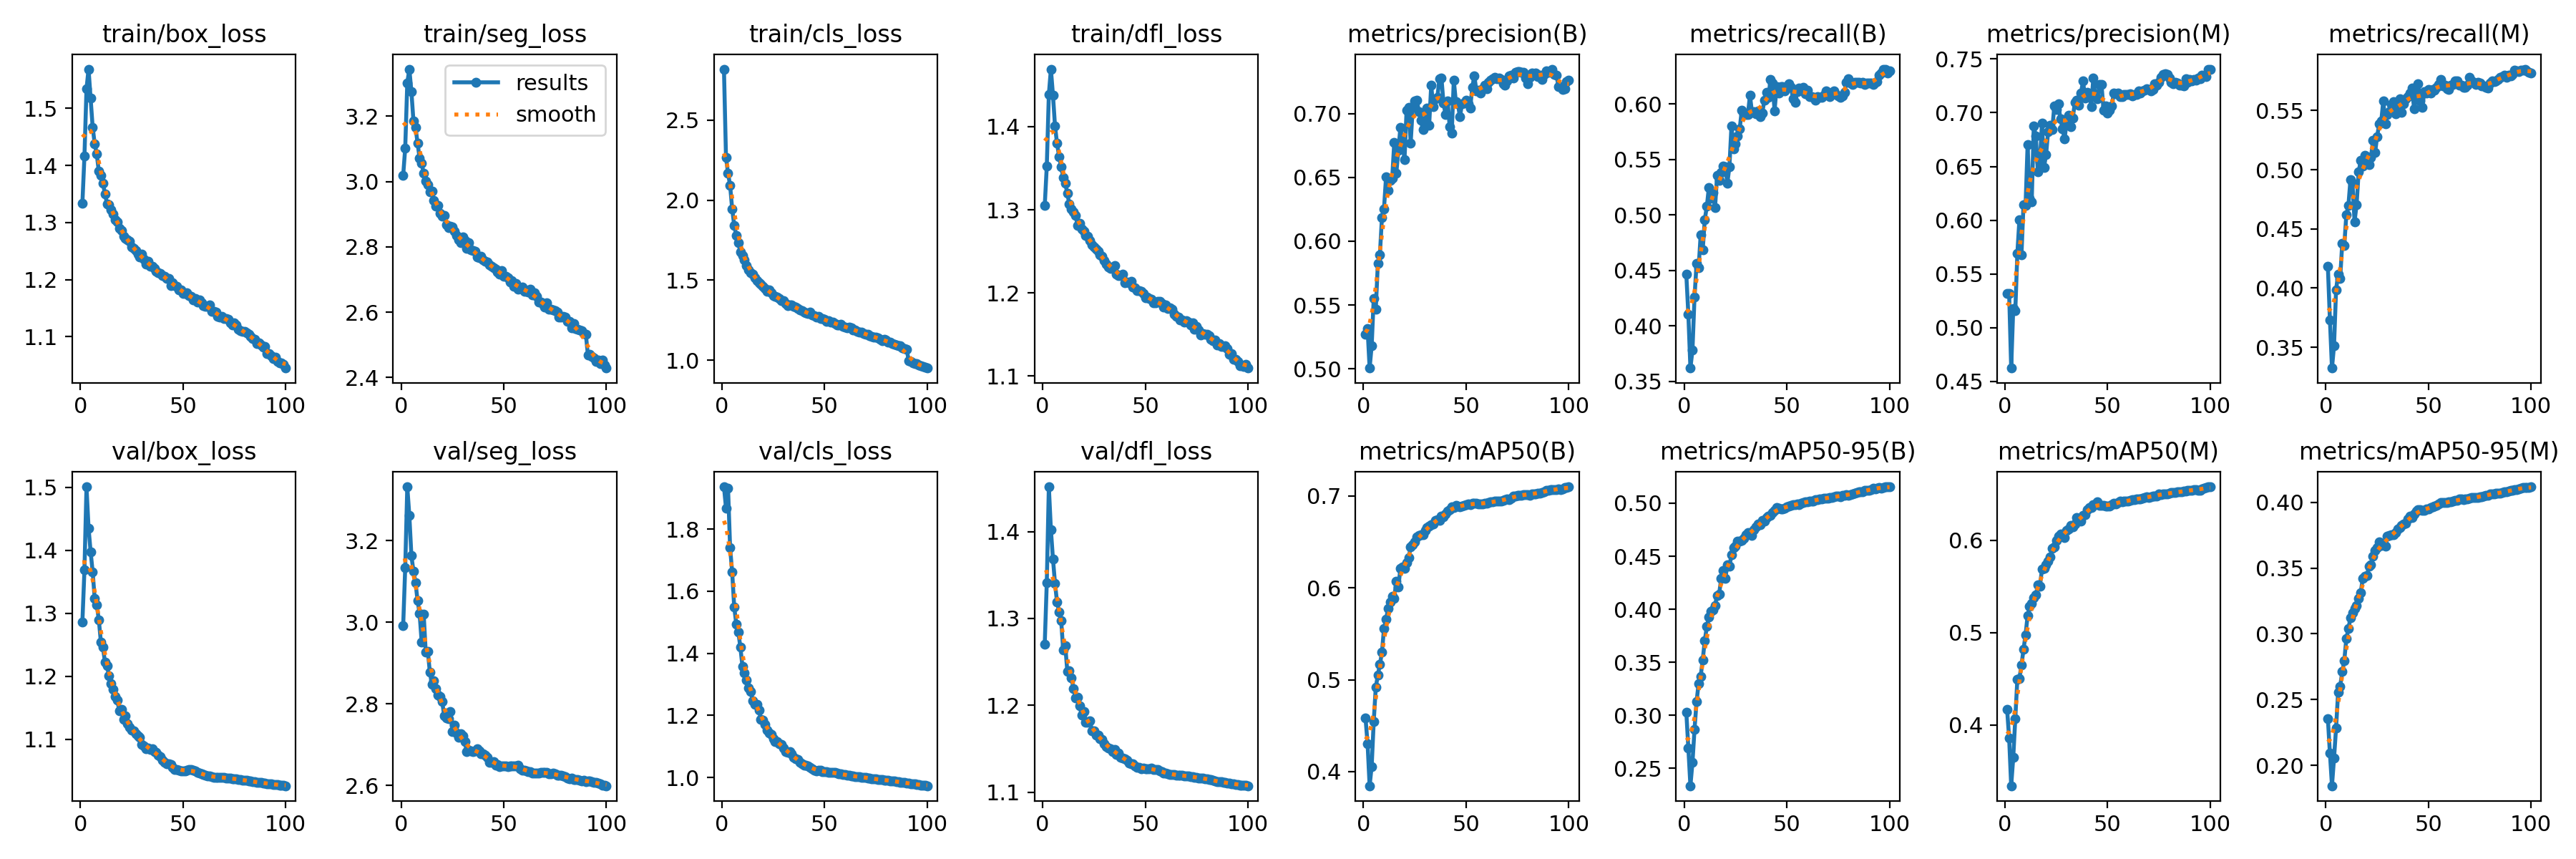

The table this chart was drawn from, first rows:
epoch, time, train/box_loss, train/seg_loss, train/cls_loss, train/dfl_loss, metrics/precision(B), metrics/recall(B), metrics/mAP50(B), metrics/mAP50-95(B), metrics/precision(M), metrics/recall(M), metrics/mAP50(M), metrics/mAP50-95(M), val/box_loss, val/seg_loss, val/cls_loss, val/dfl_loss, lr/pg0, lr/pg1, lr/pg2
1, 232.6, 1.334, 3.019, 2.818, 1.305, 0.5273, 0.4463, 0.4582, 0.3031, 0.532, 0.4183, 0.4173, 0.2356, 1.287, 2.992, 1.937, 1.271, 0.003332, 0.003332, 0.003332
2, 445.5, 1.416, 3.103, 2.265, 1.353, 0.5315, 0.4104, 0.4306, 0.2691, 0.532, 0.3732, 0.386, 0.2092, 1.368, 3.134, 1.868, 1.341, 0.006599, 0.006599, 0.006599
3, 663, 1.534, 3.302, 2.167, 1.439, 0.5006, 0.3619, 0.3846, 0.2336, 0.4623, 0.3325, 0.3342, 0.1844, 1.501, 3.332, 1.931, 1.452, 0.009801, 0.009801, 0.009801
4, 877.8, 1.569, 3.344, 2.092, 1.469, 0.518, 0.378, 0.4058, 0.2554, 0.518, 0.3511, 0.3647, 0.2052, 1.435, 3.262, 1.74, 1.402, 0.009703, 0.009703, 0.009703
5, 1087, 1.518, 3.276, 1.944, 1.438, 0.5553, 0.4258, 0.4547, 0.2866, 0.5154, 0.3985, 0.4072, 0.2284, 1.398, 3.164, 1.662, 1.369, 0.009604, 0.009604, 0.009604
6, 1305, 1.467, 3.186, 1.843, 1.401, 0.5468, 0.456, 0.4918, 0.313, 0.5689, 0.4119, 0.4495, 0.2556, 1.366, 3.125, 1.549, 1.34, 0.009505, 0.009505, 0.009505
7, 1524, 1.438, 3.167, 1.779, 1.38, 0.5824, 0.4521, 0.505, 0.3301, 0.6004, 0.4082, 0.4507, 0.2602, 1.323, 3.097, 1.495, 1.319, 0.009406, 0.009406, 0.009406
8, 1742, 1.419, 3.118, 1.733, 1.364, 0.5896, 0.4821, 0.5166, 0.3368, 0.5674, 0.4377, 0.4649, 0.2712, 1.313, 3.054, 1.469, 1.308, 0.009307, 0.009307, 0.009307
9, 1963, 1.39, 3.072, 1.676, 1.352, 0.6184, 0.4684, 0.5298, 0.3524, 0.6146, 0.4361, 0.4818, 0.2797, 1.29, 3.021, 1.42, 1.297, 0.009208, 0.009208, 0.009208
10, 2193, 1.383, 3.055, 1.654, 1.339, 0.6254, 0.4958, 0.5558, 0.3704, 0.6137, 0.4618, 0.4979, 0.2963, 1.255, 2.952, 1.358, 1.264, 0.009109, 0.009109, 0.009109
11, 2416, 1.369, 3.025, 1.629, 1.332, 0.6502, 0.5075, 0.5656, 0.3838, 0.6703, 0.4696, 0.5184, 0.3039, 1.246, 3.019, 1.338, 1.269, 0.00901, 0.00901, 0.00901
12, 2634, 1.35, 3.002, 1.591, 1.32, 0.6397, 0.5248, 0.5777, 0.3924, 0.6202, 0.4914, 0.5284, 0.3123, 1.223, 2.926, 1.315, 1.239, 0.008911, 0.008911, 0.008911
13, 2854, 1.333, 2.989, 1.566, 1.307, 0.6477, 0.515, 0.5844, 0.3979, 0.6171, 0.4886, 0.5319, 0.316, 1.216, 2.929, 1.29, 1.24, 0.008812, 0.008812, 0.008812
14, 3080, 1.331, 2.969, 1.549, 1.301, 0.6494, 0.5202, 0.591, 0.3996, 0.6876, 0.4561, 0.5379, 0.3196, 1.2, 2.877, 1.278, 1.232, 0.008713, 0.008713, 0.008713
15, 3305, 1.323, 2.97, 1.539, 1.298, 0.6772, 0.5063, 0.5888, 0.4035, 0.6783, 0.4704, 0.5409, 0.3217, 1.189, 2.848, 1.246, 1.219, 0.008614, 0.008614, 0.008614
16, 3525, 1.315, 2.942, 1.515, 1.293, 0.6534, 0.5356, 0.6075, 0.4132, 0.6449, 0.4981, 0.5516, 0.3268, 1.179, 2.856, 1.237, 1.208, 0.008515, 0.008515, 0.008515
17, 3746, 1.305, 2.925, 1.496, 1.281, 0.671, 0.5309, 0.6008, 0.4146, 0.6546, 0.5076, 0.5503, 0.3315, 1.168, 2.837, 1.236, 1.209, 0.008416, 0.008416, 0.008416
18, 3972, 1.302, 2.928, 1.483, 1.284, 0.6893, 0.5384, 0.6213, 0.4288, 0.6904, 0.503, 0.569, 0.3421, 1.162, 2.821, 1.218, 1.199, 0.008317, 0.008317, 0.008317
19, 4184, 1.289, 2.903, 1.476, 1.277, 0.6768, 0.5437, 0.6229, 0.4365, 0.6493, 0.512, 0.5697, 0.3441, 1.145, 2.817, 1.188, 1.188, 0.008218, 0.008218, 0.008218
20, 4399, 1.286, 2.895, 1.459, 1.274, 0.664, 0.5431, 0.621, 0.4294, 0.661, 0.5112, 0.5736, 0.3442, 1.147, 2.805, 1.185, 1.193, 0.008119, 0.008119, 0.008119
21, 4620, 1.276, 2.895, 1.446, 1.269, 0.7026, 0.5287, 0.627, 0.4417, 0.6827, 0.5044, 0.5772, 0.3512, 1.132, 2.77, 1.171, 1.181, 0.00802, 0.00802, 0.00802
22, 4841, 1.272, 2.868, 1.432, 1.268, 0.705, 0.5432, 0.6329, 0.4403, 0.6882, 0.5105, 0.5823, 0.3525, 1.138, 2.765, 1.154, 1.18, 0.007921, 0.007921, 0.007921
23, 5059, 1.269, 2.859, 1.437, 1.263, 0.6771, 0.5801, 0.6444, 0.4515, 0.6843, 0.5247, 0.5911, 0.3591, 1.125, 2.763, 1.143, 1.182, 0.007822, 0.007822, 0.007822
24, 5280, 1.267, 2.863, 1.419, 1.258, 0.7046, 0.5595, 0.6469, 0.4581, 0.7062, 0.5143, 0.5928, 0.3635, 1.119, 2.782, 1.139, 1.171, 0.007723, 0.007723, 0.007723
25, 5501, 1.258, 2.862, 1.405, 1.255, 0.7099, 0.564, 0.6503, 0.4598, 0.7029, 0.5279, 0.5998, 0.3655, 1.114, 2.732, 1.125, 1.171, 0.007624, 0.007624, 0.007624
26, 5718, 1.255, 2.848, 1.398, 1.252, 0.7106, 0.5711, 0.6553, 0.4639, 0.708, 0.5386, 0.6046, 0.3698, 1.113, 2.748, 1.115, 1.166, 0.007525, 0.007525, 0.007525
27, 5930, 1.251, 2.835, 1.392, 1.25, 0.7014, 0.5772, 0.6571, 0.4642, 0.694, 0.5409, 0.607, 0.367, 1.109, 2.729, 1.115, 1.166, 0.007426, 0.007426, 0.007426
28, 6147, 1.245, 2.822, 1.386, 1.246, 0.6946, 0.5941, 0.6575, 0.4646, 0.6853, 0.5581, 0.6062, 0.3682, 1.105, 2.718, 1.109, 1.162, 0.007327, 0.007327, 0.007327
29, 6370, 1.239, 2.813, 1.371, 1.244, 0.6872, 0.591, 0.6578, 0.467, 0.6755, 0.5385, 0.6033, 0.3666, 1.103, 2.727, 1.106, 1.161, 0.007228, 0.007228, 0.007228
30, 6584, 1.244, 2.831, 1.371, 1.239, 0.6916, 0.5905, 0.6626, 0.4703, 0.6909, 0.5466, 0.6108, 0.3745, 1.092, 2.721, 1.096, 1.156, 0.007129, 0.007129, 0.007129
31, 6800, 1.236, 2.818, 1.355, 1.234, 0.7043, 0.5903, 0.6659, 0.4726, 0.6978, 0.5492, 0.6127, 0.375, 1.089, 2.707, 1.084, 1.153, 0.00703, 0.00703, 0.00703
32, 7006, 1.227, 2.795, 1.342, 1.231, 0.6909, 0.6076, 0.667, 0.4714, 0.6869, 0.5549, 0.6161, 0.3754, 1.085, 2.683, 1.08, 1.151, 0.006931, 0.006931, 0.006931
33, 7229, 1.233, 2.813, 1.343, 1.23, 0.722, 0.5926, 0.6691, 0.4696, 0.6948, 0.5573, 0.615, 0.3754, 1.086, 2.687, 1.083, 1.15, 0.006832, 0.006832, 0.006832
34, 7458, 1.224, 2.791, 1.347, 1.231, 0.7053, 0.5929, 0.6698, 0.4748, 0.7096, 0.5475, 0.6177, 0.3771, 1.084, 2.684, 1.077, 1.146, 0.006733, 0.006733, 0.006733
35, 7684, 1.223, 2.788, 1.337, 1.232, 0.7115, 0.5909, 0.6737, 0.4779, 0.7113, 0.5495, 0.6244, 0.3796, 1.084, 2.682, 1.065, 1.149, 0.006634, 0.006634, 0.006634
36, 7911, 1.22, 2.787, 1.331, 1.222, 0.7126, 0.5934, 0.6744, 0.4804, 0.7067, 0.5597, 0.6226, 0.3809, 1.08, 2.685, 1.06, 1.143, 0.006535, 0.006535, 0.006535
37, 8124, 1.214, 2.768, 1.323, 1.221, 0.7274, 0.5884, 0.6737, 0.4797, 0.7186, 0.5482, 0.6211, 0.3827, 1.08, 2.691, 1.057, 1.145, 0.006436, 0.006436, 0.006436
38, 8338, 1.212, 2.768, 1.315, 1.221, 0.7276, 0.5914, 0.6777, 0.4835, 0.7294, 0.5559, 0.6273, 0.3838, 1.075, 2.684, 1.048, 1.141, 0.006337, 0.006337, 0.006337
39, 8552, 1.211, 2.771, 1.31, 1.222, 0.7081, 0.6036, 0.6775, 0.4829, 0.7139, 0.5597, 0.6276, 0.3841, 1.072, 2.678, 1.043, 1.139, 0.006238, 0.006238, 0.006238
40, 8782, 1.207, 2.76, 1.302, 1.212, 0.6993, 0.6102, 0.6805, 0.4867, 0.7193, 0.5616, 0.6332, 0.3872, 1.067, 2.678, 1.039, 1.138, 0.006139, 0.006139, 0.006139
41, 9006, 1.206, 2.756, 1.296, 1.213, 0.7101, 0.6058, 0.6837, 0.4882, 0.7177, 0.5647, 0.6357, 0.3893, 1.063, 2.674, 1.041, 1.137, 0.00604, 0.00604, 0.00604
42, 9216, 1.202, 2.753, 1.293, 1.212, 0.6898, 0.6219, 0.6849, 0.4886, 0.7058, 0.5689, 0.6358, 0.3884, 1.06, 2.669, 1.038, 1.134, 0.005941, 0.005941, 0.005941
43, 9428, 1.203, 2.745, 1.3, 1.214, 0.6847, 0.6191, 0.6883, 0.4911, 0.7322, 0.5517, 0.6391, 0.391, 1.061, 2.657, 1.033, 1.133, 0.005842, 0.005842, 0.005842
44, 9644, 1.19, 2.74, 1.282, 1.207, 0.7261, 0.5938, 0.6877, 0.4934, 0.7154, 0.5617, 0.6385, 0.3933, 1.059, 2.657, 1.028, 1.133, 0.005743, 0.005743, 0.005743
45, 9855, 1.194, 2.737, 1.279, 1.206, 0.7095, 0.6153, 0.6901, 0.4962, 0.7129, 0.5728, 0.6416, 0.3942, 1.056, 2.658, 1.024, 1.131, 0.005644, 0.005644, 0.005644
46, 10060, 1.19, 2.732, 1.269, 1.203, 0.7076, 0.6099, 0.6892, 0.4954, 0.7266, 0.5581, 0.6383, 0.3946, 1.052, 2.649, 1.021, 1.129, 0.005545, 0.005545, 0.005545
47, 10259, 1.188, 2.723, 1.272, 1.203, 0.6976, 0.6156, 0.6882, 0.4947, 0.7261, 0.5526, 0.6383, 0.3939, 1.051, 2.65, 1.023, 1.128, 0.005446, 0.005446, 0.005446
48, 10460, 1.182, 2.717, 1.259, 1.202, 0.7075, 0.6158, 0.6887, 0.4945, 0.7025, 0.5657, 0.6383, 0.3942, 1.051, 2.645, 1.022, 1.127, 0.005347, 0.005347, 0.005347
49, 10666, 1.182, 2.727, 1.261, 1.199, 0.7084, 0.612, 0.6896, 0.4953, 0.706, 0.5648, 0.6371, 0.3948, 1.05, 2.648, 1.02, 1.127, 0.005248, 0.005248, 0.005248
50, 10875, 1.175, 2.71, 1.255, 1.194, 0.7104, 0.6145, 0.6909, 0.4967, 0.6994, 0.5675, 0.6368, 0.3953, 1.05, 2.648, 1.019, 1.127, 0.005149, 0.005149, 0.005149
51, 11084, 1.175, 2.709, 1.241, 1.195, 0.7075, 0.618, 0.6912, 0.4973, 0.7021, 0.5649, 0.6374, 0.396, 1.05, 2.648, 1.018, 1.127, 0.00505, 0.00505, 0.00505
52, 11295, 1.177, 2.705, 1.247, 1.193, 0.7044, 0.615, 0.6909, 0.4981, 0.7066, 0.5676, 0.6389, 0.3969, 1.051, 2.647, 1.016, 1.127, 0.004951, 0.004951, 0.004951
53, 11510, 1.172, 2.692, 1.238, 1.192, 0.7204, 0.6044, 0.692, 0.4987, 0.7183, 0.5674, 0.6401, 0.3973, 1.052, 2.647, 1.017, 1.128, 0.004852, 0.004852, 0.004852
54, 11728, 1.17, 2.696, 1.236, 1.188, 0.7296, 0.6011, 0.6917, 0.4989, 0.7176, 0.5694, 0.6394, 0.3979, 1.051, 2.647, 1.016, 1.126, 0.004753, 0.004753, 0.004753
55, 11939, 1.164, 2.679, 1.228, 1.188, 0.7179, 0.611, 0.692, 0.499, 0.7181, 0.5717, 0.6412, 0.3986, 1.051, 2.648, 1.016, 1.127, 0.004654, 0.004654, 0.004654
56, 12142, 1.167, 2.688, 1.222, 1.19, 0.7186, 0.6144, 0.6911, 0.4988, 0.7149, 0.5764, 0.643, 0.3998, 1.05, 2.649, 1.015, 1.126, 0.004555, 0.004555, 0.004555
57, 12341, 1.161, 2.671, 1.221, 1.189, 0.7162, 0.6137, 0.6914, 0.4997, 0.715, 0.5705, 0.6416, 0.3998, 1.048, 2.649, 1.012, 1.125, 0.004456, 0.004456, 0.004456
58, 12538, 1.164, 2.672, 1.223, 1.187, 0.7197, 0.6148, 0.6916, 0.5005, 0.7171, 0.5713, 0.6424, 0.4, 1.046, 2.642, 1.011, 1.123, 0.004357, 0.004357, 0.004357
59, 12740, 1.159, 2.678, 1.212, 1.183, 0.7221, 0.6089, 0.6919, 0.5012, 0.7171, 0.5686, 0.6428, 0.4002, 1.044, 2.638, 1.01, 1.122, 0.004258, 0.004258, 0.004258
60, 12947, 1.155, 2.663, 1.208, 1.185, 0.7193, 0.6124, 0.6922, 0.5012, 0.7168, 0.5677, 0.6423, 0.4003, 1.044, 2.638, 1.009, 1.122, 0.004159, 0.004159, 0.004159
... 40 more rows
